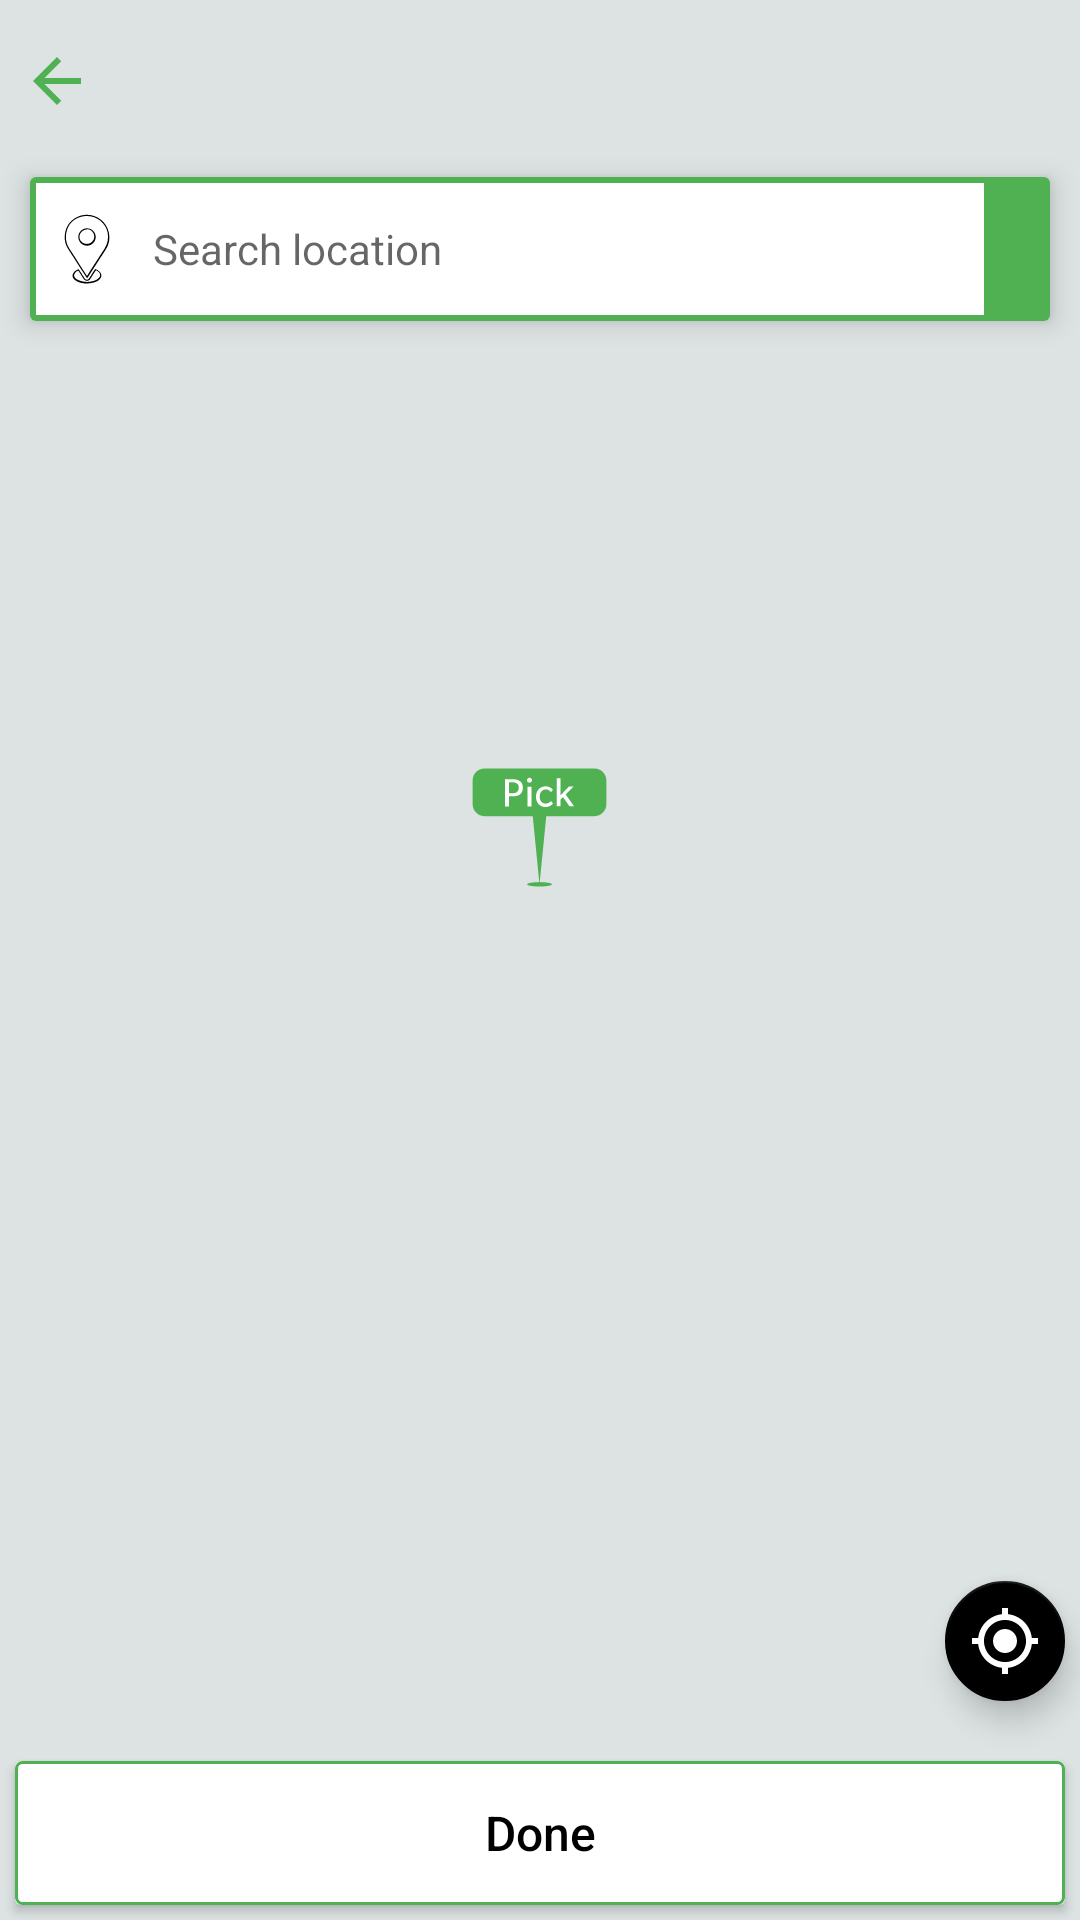

Android layout source for this screen:
<!-- AndroidManifest.xml: activity theme NoActionBarAc -->
<!-- res/layout/activity_pick_location_map.xml -->
<?xml version="1.0" encoding="utf-8"?>
<layout>

    <LinearLayout xmlns:android="http://schemas.android.com/apk/res/android"
        xmlns:app="http://schemas.android.com/apk/res-auto"
        xmlns:map="http://schemas.android.com/apk/res-auto"
        xmlns:tools="http://schemas.android.com/tools"
        android:layout_width="match_parent"
        android:layout_height="wrap_content"
        android:background="@color/map_color"
        android:orientation="vertical"
        tools:context=".Activity.PickLocationMapActivity">

        <RelativeLayout
            android:layout_width="match_parent"
            android:layout_height="0dp"
            android:layout_weight="1">


            <FrameLayout
                android:id="@+id/frameContainerID"
                android:layout_width="match_parent"
                android:layout_height="match_parent"
                android:layout_alignParentTop="true">

            </FrameLayout>


            <ImageView
                android:id="@+id/imageView"
                android:layout_width="wrap_content"
                android:layout_height="wrap_content"
                android:layout_alignParentTop="true"
                android:onClick="back"
                android:paddingLeft="7dp"
                android:paddingTop="15dp"
                android:paddingRight="10dp"
                android:paddingBottom="10dp"
                android:src="@drawable/ic_arrow_back_black_24dp" />

            <androidx.cardview.widget.CardView
                android:layout_width="match_parent"
                android:layout_height="wrap_content"
                android:layout_below="@id/imageView"
                android:layout_marginLeft="10dp"
                android:layout_marginTop="10dp"
                android:layout_marginRight="10dp"
                map:cardElevation="5dp">

                <RelativeLayout
                    android:layout_width="match_parent"
                    android:layout_height="wrap_content"
                    android:background="@color/colorPrimary"
                    android:paddingLeft="2dp"
                    android:paddingTop="2dp"
                    android:paddingBottom="2dp">

                    <LinearLayout
                        android:layout_width="match_parent"
                        android:layout_height="wrap_content"
                        android:layout_marginRight="2dp"
                        android:layout_toLeftOf="@+id/searchBtnIV"
                        android:orientation="vertical">

                        <AutoCompleteTextView
                            android:id="@+id/pickLocationATVID"
                            android:layout_width="match_parent"
                            android:layout_height="wrap_content"
                            android:background="@color/white"
                            android:drawableLeft="@drawable/location_icon"
                            android:drawablePadding="10dp"
                            android:drawableTint="@color/black"
                            android:elevation="5dp"
                            android:enabled="false"
                            android:hint="Search location"
                            android:imeOptions="actionDone"
                            android:inputType="text"
                            android:paddingLeft="5dp"
                            android:paddingTop="10dp"
                            android:paddingRight="5dp"
                            android:paddingBottom="10dp"
                            android:singleLine="true"
                            android:textColor="@color/black"
                            android:textSize="@dimen/text_size_medium" />

                        <ProgressBar
                            android:id="@+id/progressBarId"
                            style="@style/Base.Widget.AppCompat.ProgressBar.Horizontal"
                            android:layout_width="match_parent"
                            android:layout_height="3dp"
                            android:layout_below="@+id/pickLocationATVID"
                            android:indeterminate="true"
                            android:visibility="gone"
                            android:indeterminateTint="@color/white"
                            android:scaleY="4" />
                    </LinearLayout>


                    <ImageView
                        android:id="@+id/searchBtnIV"
                        android:layout_width="wrap_content"
                        android:layout_height="wrap_content"
                        android:layout_alignParentRight="true"
                        android:layout_centerVertical="true"
                        android:onClick="searchBtnTap"
                        android:padding="10dp"
                        android:src="@drawable/ic_search_black_24dp"
                        android:tint="@color/white" />


                </RelativeLayout>

            </androidx.cardview.widget.CardView>


            <ImageView
                android:id="@+id/currentLocationImageViewID"
                android:layout_width="wrap_content"
                android:layout_height="wrap_content"
                android:layout_centerInParent="true"
                android:paddingBottom="40dp"
                android:src="@drawable/pick_icon" />


            <com.google.android.material.floatingactionbutton.FloatingActionButton
                android:id="@+id/myLocationFAB"
                android:layout_width="wrap_content"
                android:layout_height="wrap_content"
                android:layout_alignParentRight="true"
                android:layout_alignParentBottom="true"
                android:layout_marginRight="5dp"
                android:layout_marginBottom="20dp"
                android:onClick="MyLocationBtnTap"
                android:src="@drawable/ic_my_location_black_24dp"
                android:tint="@color/white"
                app:fabSize="mini" />

        </RelativeLayout>


        <androidx.cardview.widget.CardView
            android:layout_width="match_parent"
            android:layout_height="wrap_content"
            android:layout_marginLeft="5dp"
            android:layout_marginRight="5dp"
            android:layout_marginBottom="5dp"
            app:cardCornerRadius="2dp">

            <Button
                android:id="@+id/doneBtnID"
                android:layout_width="match_parent"
                android:layout_height="48dp"
                android:layout_alignParentBottom="true"
                android:background="@drawable/backgroud_disable"
                android:elevation="3dp"
                android:onClick="onDoneBtnClick"
                android:text="Done"
                android:enabled="false"
                android:textAllCaps="false"
                android:textColor="@color/black"
                android:textSize="@dimen/text_size_large" />
        </androidx.cardview.widget.CardView>


    </LinearLayout>
</layout>
<!-- resources referenced by this layout -->
<resources>
  <color name="black">#000000</color>
  <color name="colorPrimary">#4FB152</color>
  <color name="map_color">#DDE3E3</color>
  <color name="white">#FFFFFF</color>
  <dimen name="text_size_large">16sp</dimen>
  <dimen name="text_size_medium">14sp</dimen>
  <!-- drawable backgroud_disable (drawable) -->
  <?xml version="1.0" encoding="utf-8"?>
  <shape xmlns:android="http://schemas.android.com/apk/res/android"
      android:shape="rectangle">
  
      <stroke
          android:width="1dp"
          android:color="@color/colorPrimary"/>
      <corners
          android:radius="2dp"/>
  
      <gradient
  
          android:centerColor="@color/white"
          android:endColor="@color/white"
          android:startColor="@color/white"/>
  </shape>
  <!-- drawable ic_arrow_back_black_24dp (drawable) -->
  <vector xmlns:android="http://schemas.android.com/apk/res/android"
          android:width="24dp"
          android:height="24dp"
          android:viewportWidth="24.0"
          android:viewportHeight="24.0">
      <path
          android:fillColor="#4FB152"
          android:pathData="M20,11H7.83l5.59,-5.59L12,4l-8,8 8,8 1.41,-1.41L7.83,13H20v-2z"/>
  </vector>
  <!-- drawable ic_my_location_black_24dp (drawable) -->
  <vector xmlns:android="http://schemas.android.com/apk/res/android"
          android:width="24dp"
          android:height="24dp"
          android:viewportWidth="24.0"
          android:viewportHeight="24.0">
      <path
          android:fillColor="#4FB152"
          android:pathData="M12,8c-2.21,0 -4,1.79 -4,4s1.79,4 4,4 4,-1.79 4,-4 -1.79,-4 -4,-4zM20.94,11c-0.46,-4.17 -3.77,-7.48 -7.94,-7.94L13,1h-2v2.06C6.83,3.52 3.52,6.83 3.06,11L1,11v2h2.06c0.46,4.17 3.77,7.48 7.94,7.94L11,23h2v-2.06c4.17,-0.46 7.48,-3.77 7.94,-7.94L23,13v-2h-2.06zM12,19c-3.87,0 -7,-3.13 -7,-7s3.13,-7 7,-7 7,3.13 7,7 -3.13,7 -7,7z"/>
  </vector>
  <!-- drawable location_icon (drawable) -->
  <vector xmlns:android="http://schemas.android.com/apk/res/android"
      android:width="24dp"
      android:height="24dp"
      android:viewportWidth="24"
      android:viewportHeight="24">
    <path
        android:fillColor="#4FB152"
        android:pathData="M12,21.7l-2.7,-4.1C8.2,15.8 7,14 5.9,12.3c-1.1,-1.6 -1.5,-3.3 -1.3,-5c0.3,-2.8 1.7,-4.8 4.2,-6c1,-0.5 2.1,-0.7 3.2,-0.7c3.5,0 6.6,2.5 7.3,6c0.4,2 0.1,3.8 -1,5.5c-1.5,2.3 -2.9,4.5 -4.4,6.8l-1.6,2.5c0,0 0,0.1 -0.1,0.1L12,21.7zM12,1C11,1 10,1.2 9,1.6c-2.4,1.1 -3.7,3 -4,5.7c-0.2,1.6 0.2,3.2 1.2,4.7c1.2,1.8 2.3,3.5 3.4,5.3L12,21l1.5,-2.4c1.5,-2.3 2.9,-4.5 4.4,-6.8c1,-1.6 1.3,-3.4 1,-5.2C18.2,3.3 15.3,1 12,1zM12,10.9L12,10.9c-0.8,0 -1.5,-0.3 -2.1,-0.9C9.4,9.5 9.1,8.7 9.1,8c0,-1.6 1.3,-2.9 2.9,-2.9h0c1.6,0 2.9,1.3 2.9,2.9C14.9,9.6 13.6,10.9 12,10.9zM12,5.3v0.2c-1.3,0 -2.5,1.1 -2.5,2.4c0,0.7 0.2,1.3 0.7,1.7c0.5,0.5 1.1,0.7 1.7,0.7c0,0 0,0 0,0c1.4,0 2.5,-1.1 2.5,-2.4c0,-1.4 -1.1,-2.5 -2.4,-2.5L12,5.3z"/>
    <path
        android:fillColor="#4FB152"
        android:pathData="M11.9,23.5c-1.1,0 -2.2,-0.2 -3.2,-0.7c-0.3,-0.2 -0.7,-0.4 -1,-0.7c-0.7,-0.7 -0.7,-1.7 0,-2.4c0.3,-0.4 0.8,-0.6 1.3,-0.9l0.2,-0.1l1.5,2.3c0.2,0.3 0.3,0.5 0.5,0.8c0.4,0.6 1.1,0.6 1.5,0c0.4,-0.6 0.8,-1.2 1.2,-1.9l0.6,-0.9c0,0 0.1,-0.1 0.1,-0.1l0.2,-0.2l0.2,0.1c0.5,0.2 1,0.5 1.4,1c0.6,0.7 0.5,1.6 -0.1,2.2c-0.5,0.6 -1.2,1 -2.2,1.2C13.3,23.4 12.6,23.5 11.9,23.5zM9.1,19.2c-0.4,0.2 -0.8,0.4 -1,0.7c-0.6,0.6 -0.5,1.3 0,1.8c0.3,0.3 0.6,0.5 0.9,0.6c1.5,0.7 3.2,0.9 5,0.4c0.9,-0.2 1.5,-0.6 2,-1.1c0.5,-0.5 0.5,-1.1 0.1,-1.7c-0.3,-0.4 -0.7,-0.6 -1.1,-0.8c0,0 0,0 -0.1,0.1l-0.6,0.9c-0.4,0.6 -0.8,1.2 -1.2,1.9c-0.3,0.4 -0.7,0.6 -1.1,0.6s-0.8,-0.2 -1.1,-0.6c-0.2,-0.3 -0.3,-0.5 -0.5,-0.8L9.1,19.2z"/>
  </vector>
  <style name="NoActionBarAc" parent="Theme.AppCompat.Light.NoActionBar">
          <item name="colorPrimary">@color/colorPrimary</item>
          <item name="colorPrimaryDark">@color/colorPrimaryDark</item>
          <item name="colorAccent">@color/colorAccent</item>
      </style>
  <color name="colorPrimaryDark">#ffffff</color>
  <color name="colorAccent">#000000</color>
</resources>
